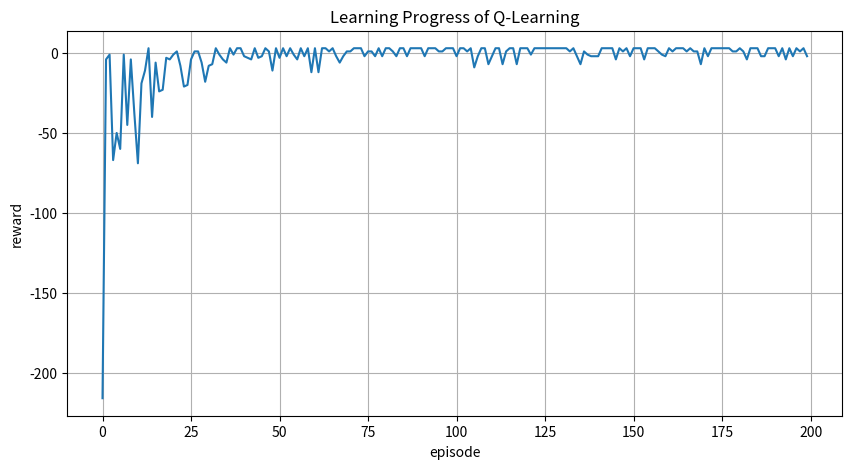

This figure's Python source:
import numpy as np
import matplotlib.pyplot as plt

maze = np.array([
    [0, 0, 0, 0, 0],
    [0, 1, 1, 0, 0],
    [0, 0, 1, 0, 0],
    [1, 0, 0, 0, 0],
    [0, 0, 1, 0, 0]
])
start = (0, 0)
goal  = (4, 4)
max_steps = 100
episodes = 200

q_table = np.zeros((maze.shape[0]*maze.shape[1], 4))
learning_rate = 0.1
gamma = 0.9
epsilon = 0.1

def state_to_index(state):
    return state[0]*maze.shape[1] + state[1]

def step(state, action):
    x, y = state
    if action == 0:
        next_x, next_y = x-1, y
    elif action == 1:
        next_x, next_y = x+1, y
    elif action == 2:
        next_x, next_y = x, y-1
    else:
        next_x, next_y = x, y+1

    if (next_x < 0 or next_x >= maze.shape[0] or next_y < 0 or next_y >= maze.shape[1] or maze[next_x, next_y] == 1):
        return state, -5
    
    next_state = (next_x, next_y)
    if next_state == goal:
        reward = 10
    else:
        reward = -1
    
    return next_state, reward

def get_action(state):
    if np.random.rand() < epsilon:
        action = np.random.randint(4)
    else:
        action = np.argmax(q_table[state_to_index(state)])

    return action

def learn(state, action, next_state, reward):
    q_value = q_table[state_to_index(state), action]
    next_max = np.max(q_table[state_to_index(next_state)])
    q_table[state_to_index(state), action] = q_value + learning_rate*(reward + gamma*next_max - q_value)

### Train
total_rewards = []
for _ in range(episodes):
    state = start
    total_reward = 0

    for _ in range(max_steps):
        action = get_action(state)
        next_state, reward = step(state, action)

        learn(state, action, next_state, reward)

        state = next_state
        total_reward += reward
        if state == goal:
            break

    total_rewards.append(total_reward)

# Test
state = start
maze[start] = 7
step_counter = 0
while state != goal and step_counter < max_steps:
    action = np.argmax(q_table[state_to_index(state)])
    state, _ = step(state, action)
    step_counter += 1
    maze[state] = 7

print(maze)

# Plot
plt.figure(figsize=(10, 5))
plt.title("Learning Progress of Q-Learning")
plt.xlabel("episode")
plt.ylabel("reward")
plt.grid(True)
plt.plot(total_rewards)
plt.savefig("plot.png")